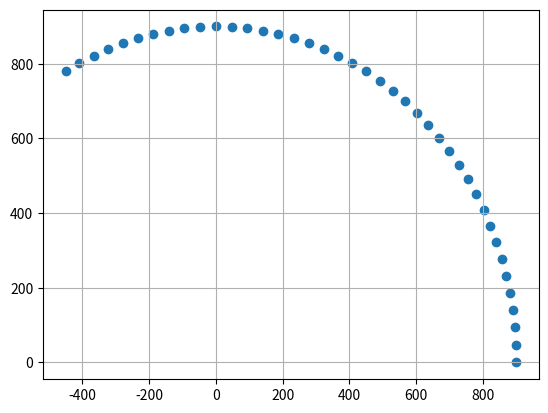

The script that saved this image:
# Math imports
from math import pi
from math import sqrt
from math import cos
from math import sin

# Numpy imports
import numpy as np
from numpy import array
from numpy import matmul

# Matplotlib imports
import matplotlib.pyplot as plt

# Variables
R = 900
angle = 120
step  = 3

# Rotation mat:
# cos(x) -sin(x)
# sin(x)  cos(x)

# Initial point and preallocate vector
x0 = array([[900],[0]])
x = np.zeros([2,int(angle/step+1)])

for n in range(int(angle/step+1)):
    rot = array([[cos(n*step*2*pi/360),-sin(n*step*2*pi/360)],[sin(n*step*2*pi/360),cos(n*step*2*pi/360)]])
    a = np.transpose(matmul(rot,x0))
    x[:,n] = a
    # print(x[:,n].shape)
    # print(a.shape)

plt.scatter(x[0],x[1])
plt.grid(True)
# plt.show()

# Save to file
flight_file = open("test_traj.fli","w")

flight_file.write('# Start in craft (yaw/pitch/roll) mode.\n\r')
flight_file.write('view model\n\r\n\r')

for m in range(120):
    # flight_file.write('start 0 {0:4.2f} {1:4.2f} 0 -90 0\n\r'.format(x[0,m], x[1,m]) )
    flight_file.write('start 0 0 0 1500 {0:4.2f} 0\n\r'.format(m) )























# Placeholder
